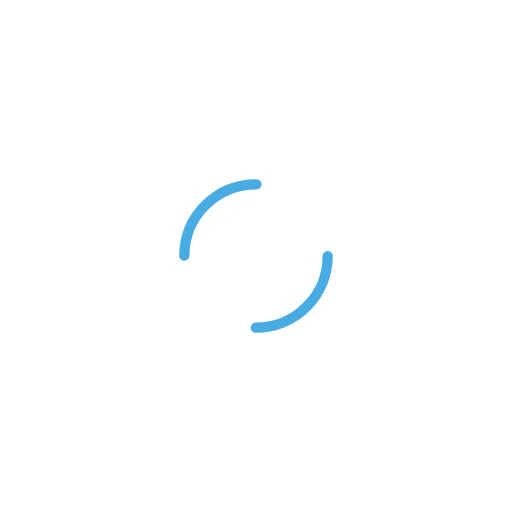
t = 0.00 s
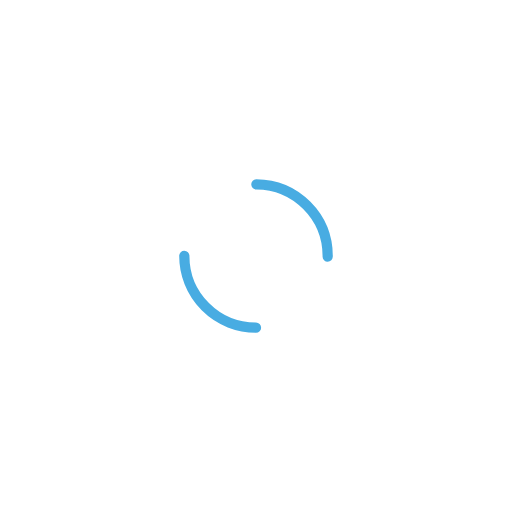
t = 0.50 s
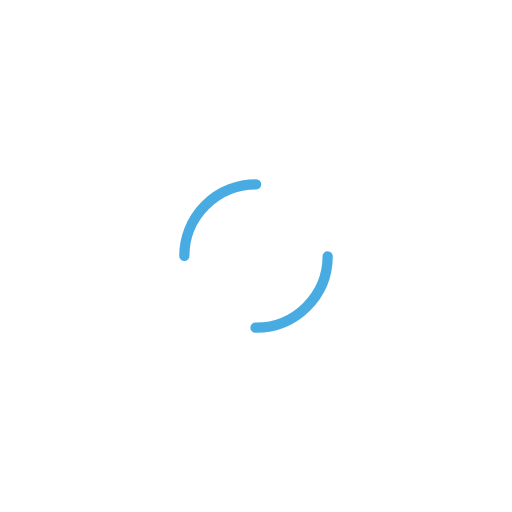
t = 1.00 s
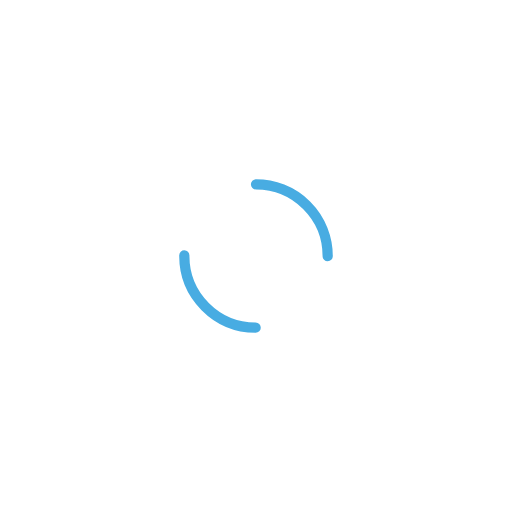
t = 1.50 s

The animated SVG that drew these frames (rendered in a browser with its animation timeline set to each time). Animation: 1 SMIL element (animateTransform=1); one cycle of 2.00 s, repeats indefinitely.

<svg width="141px"  height="141px"  xmlns="http://www.w3.org/2000/svg" viewBox="0 0 100 100" preserveAspectRatio="xMidYMid" class="lds-dual-ring" style="background: none;">
    <circle cx="50" cy="50" ng-attr-r="{{config.radius}}" ng-attr-stroke-width="{{config.width}}" ng-attr-stroke="{{config.stroke}}" ng-attr-stroke-dasharray="{{config.dasharray}}" fill="none" stroke-linecap="round" r="14" stroke-width="2" stroke="#48ace2" stroke-dasharray="21.991148575128552 21.991148575128552" transform="rotate(303 50 50)">
      <animateTransform attributeName="transform" type="rotate" calcMode="linear" values="0 50 50;360 50 50" keyTimes="0;1" dur="2s" begin="0s" repeatCount="indefinite"></animateTransform>
    </circle>
  </svg>